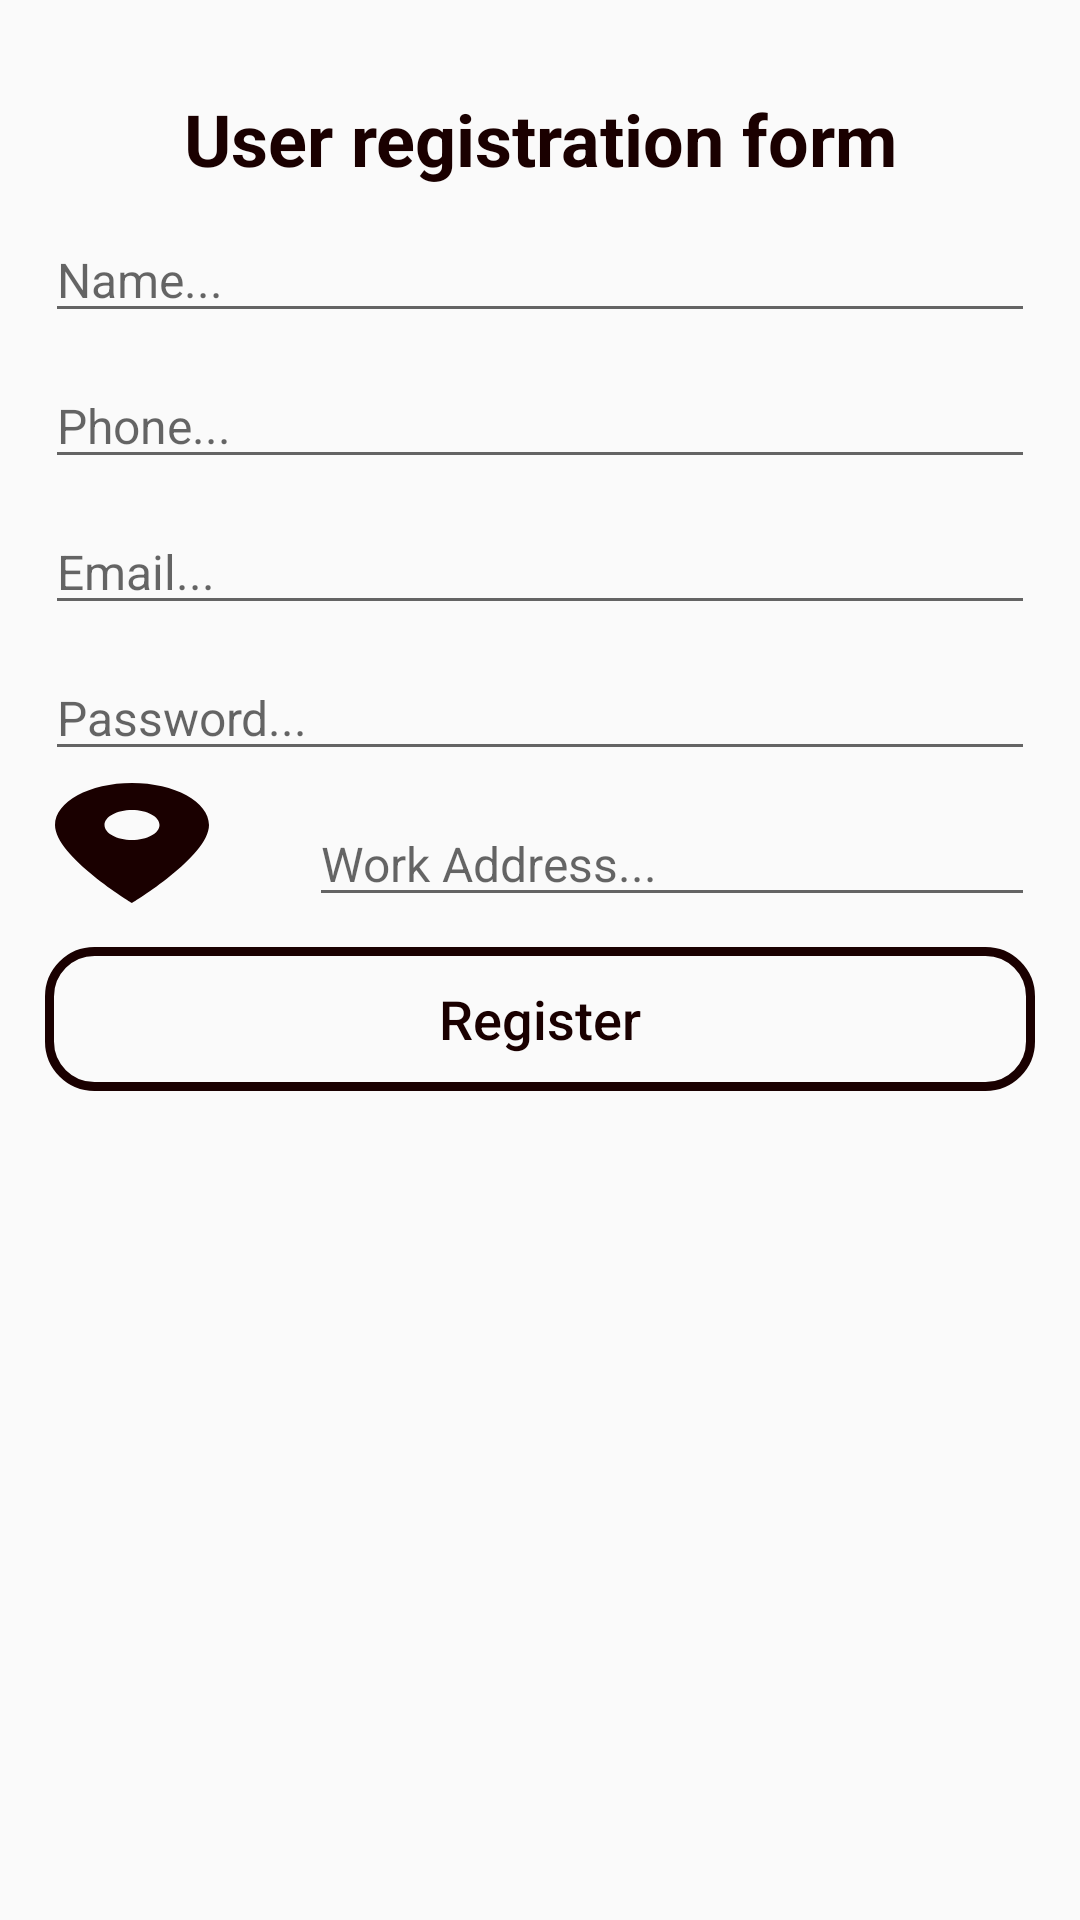

Here is an Android app screen rendered from its layout file. Give the layout XML and the strings, colors and styles it references.
<!-- AndroidManifest.xml: application theme AppTheme -->
<!-- res/layout/activity_ragister.xml -->
<?xml version="1.0" encoding="utf-8"?>
<ScrollView
    xmlns:android="http://schemas.android.com/apk/res/android"
    android:layout_width="fill_parent"
    android:layout_height="fill_parent">
<RelativeLayout
    xmlns:android="http://schemas.android.com/apk/res/android"
    xmlns:app="http://schemas.android.com/apk/res-auto"
    xmlns:tools="http://schemas.android.com/tools"
    android:layout_width="match_parent"
    android:layout_height="match_parent"
    tools:context=".Buyer.RagisterActivity"
    android:gravity="center_vertical">

    <ImageView
        android:layout_height="130dp"
        android:layout_width="130dp"
        android:id="@+id/profile_image"
        android:layout_centerHorizontal="true"
        android:layout_marginTop="20dp"
        android:layout_below="@+id/app_bar_settings"
        android:src="@drawable/profile"
        android:visibility="gone"/>

    <TextView
        android:id="@+id/title_seller"
        android:layout_width="match_parent"
        android:layout_height="wrap_content"
        android:gravity="center"
        android:layout_below="@+id/profile_image"
        android:text="User registration form"
        android:textStyle="bold"
        android:layout_marginTop="30dp"
        android:textColor = "@color/colorPrimaryDark"
        android:textSize="24dp"
        />


    <EditText
        android:id="@+id/seller_name"
        android:layout_width="match_parent"
        android:layout_height="wrap_content"
        android:layout_marginLeft="15dp"
        android:layout_marginRight="15dp"
        android:layout_below="@+id/title_seller"
        android:hint="Name..."
        android:inputType="text"
        android:textSize="16dp"
        android:layout_marginTop="10dp"
        />
    <EditText
        android:id="@+id/seller_phone"
        android:layout_width="match_parent"
        android:layout_height="wrap_content"
        android:layout_marginLeft="15dp"
        android:layout_marginRight="15dp"
        android:layout_below="@+id/seller_name"
        android:hint="Phone..."
        android:inputType="number"
        android:textSize="16dp"
        android:layout_marginTop="10dp"
        />
    <EditText
        android:id="@+id/seller_email"
        android:layout_width="match_parent"
        android:layout_height="wrap_content"
        android:layout_marginLeft="15dp"
        android:layout_marginRight="15dp"
        android:layout_below="@+id/seller_phone"
        android:hint="Email..."
        android:inputType="textEmailAddress"
        android:textSize="16dp"
        android:layout_marginTop="10dp"
        />
    <EditText
        android:id="@+id/seller_password"
        android:layout_width="match_parent"
        android:layout_height="wrap_content"
        android:layout_marginLeft="15dp"
        android:layout_marginRight="15dp"
        android:layout_below="@+id/seller_email"
        android:hint="Password..."
        android:inputType="text"
        android:textSize="16dp"
        android:layout_marginTop="10dp"
        />

    <Button
        android:layout_width="wrap_content"
        android:layout_height="wrap_content"
        android:id="@+id/sellerLoc"
        android:background="@drawable/ic_my_location"
        android:layout_below="@id/seller_password" />
    <EditText
        android:id="@+id/seller_address"
        android:layout_width="match_parent"
        android:layout_height="wrap_content"
        android:layout_marginLeft="15dp"
        android:layout_marginRight="15dp"
        android:layout_below="@+id/seller_password"
        android:layout_toRightOf="@id/sellerLoc"
        android:hint="Work Address..."
        android:inputType="text"
        android:textSize="16dp"
        android:layout_marginTop="10dp"
        />

    <Button
        android:id="@+id/seller_register_btn"
        android:layout_width="match_parent"
        android:layout_height="wrap_content"
        android:layout_marginLeft="15dp"
        android:layout_marginRight="15dp"
        android:layout_marginTop="10dp"
        android:layout_below="@id/seller_address"
        android:background="@drawable/input_design"
        android:text="Register"
        android:textAllCaps="false"
        android:textSize="18dp"
        android:textColor="@color/colorPrimaryDark"


        />
    <Button
        android:id="@+id/seller_already_account_btn"
        android:layout_width="match_parent"
        android:layout_height="wrap_content"
        android:layout_marginLeft="15dp"
        android:layout_marginRight="15dp"
        android:layout_marginTop="10dp"
        android:layout_alignParentBottom="true"
        android:background="@drawable/buttons"
        android:textColor="@android:color/white"
        android:layout_marginBottom="15dp"
        android:text="Already have an account?"
        android:textAllCaps="false"
        android:textSize="18dp"
        android:visibility="gone"

        />
</RelativeLayout>



</ScrollView>



    
<!-- resources referenced by this layout -->
<resources>
  <color name="colorPrimaryDark">#1a0000</color>
  <!-- drawable buttons (drawable) -->
  <?xml version="1.0" encoding="utf-8"?>
  <shape xmlns:android="http://schemas.android.com/apk/res/android">
  
      <solid
          android:color="@color/colorPrimaryDark"
          ></solid>
      <corners
          android:radius="15dp"
          ></corners>
  
  </shape>
  <!-- drawable ic_my_location (drawable) -->
  <vector xmlns:android="http://schemas.android.com/apk/res/android"
      android:width="24dp"
      android:height="24dp"
      android:viewportWidth="24"
      android:viewportHeight="24"
      android:tint="?attr/colorPrimaryDark">
    <path
        android:fillColor="@android:color/white"
        android:pathData="M12,2C8.13,2 5,5.13 5,9c0,5.25 7,13 7,13s7,-7.75 7,-13c0,-3.87 -3.13,-7 -7,-7zM12,11.5c-1.38,0 -2.5,-1.12 -2.5,-2.5s1.12,-2.5 2.5,-2.5 2.5,1.12 2.5,2.5 -1.12,2.5 -2.5,2.5z"/>
  </vector>
  <!-- drawable input_design (drawable) -->
  <?xml version="1.0" encoding="utf-8"?>
  <shape xmlns:android="http://schemas.android.com/apk/res/android">
  <stroke
      android:color="@color/colorPrimaryDark"
      android:width="3dp"
  
      ></stroke>
      <corners
          android:radius="15dp"
          ></corners>
  </shape>
  <style name="AppTheme" parent="Theme.AppCompat.Light.DarkActionBar">
          
          <item name="colorPrimary">@color/colorPrimary</item>
          <item name="colorPrimaryDark">@color/colorPrimaryDark</item>
          <item name="colorAccent">@color/colorAccent</item>
          <item name="android:windowAnimationStyle">@null</item>
  
          <item name="windowActionBar">false</item>
          <item name="windowNoTitle">true</item>
  
      </style>
  <color name="colorPrimary">#1a0000</color>
  <color name="colorAccent">#D81B60</color>
</resources>
